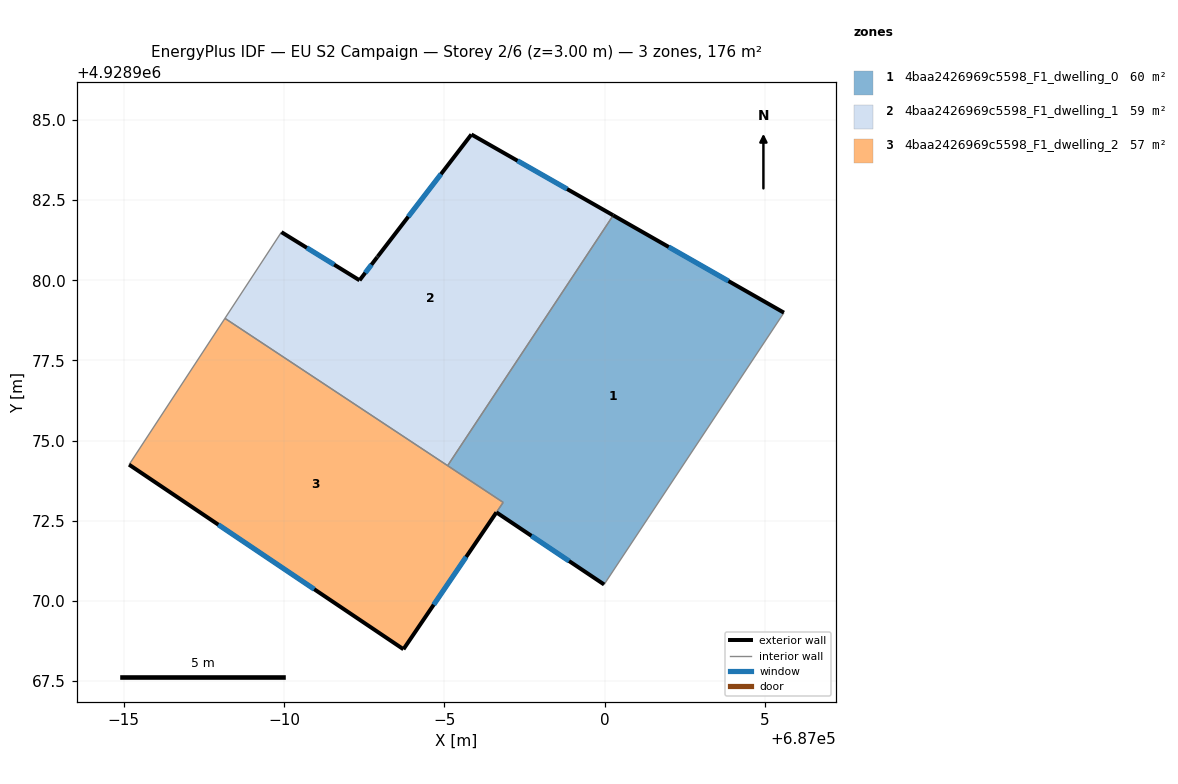
=== STOREY PLAN SPEC (per zone: floor XY polygon, exterior-wall plan segments, windows/doors) ===
zone 1: 4baa2426969c5598_F1_dwelling_0  (60.1 m²)
  floor: (686999.99, 4928970.51) (687005.60, 4928978.99) (687000.27, 4928982.03) (686995.11, 4928974.22) (686996.84, 4928973.07) (686996.63, 4928972.76)
  exterior wall: (687000.27, 4928982.03) – (687005.60, 4928978.99)  [6.1 m]
    window: (687002.00, 4928981.04) – (687003.87, 4928979.98)  [2.2 m²]
  exterior wall: (686999.99, 4928970.51) – (686996.63, 4928972.76)  [4.0 m]
    window: (686998.90, 4928971.24) – (686997.72, 4928972.03)  [1.5 m²]
  interior walls: 4
zone 2: 4baa2426969c5598_F1_dwelling_1  (58.5 m²)
  floor: (686995.11, 4928974.22) (687000.27, 4928982.03) (686995.85, 4928984.55) (686992.93, 4928980.75) (686992.91, 4928980.72) (686992.36, 4928980.00) (686989.92, 4928981.50) (686988.16, 4928978.81)
  exterior wall: (686995.85, 4928984.55) – (687000.27, 4928982.03)  [5.1 m]
    window: (686997.29, 4928983.73) – (686998.83, 4928982.85)  [1.9 m²]
  exterior wall: (686989.92, 4928981.50) – (686992.36, 4928980.00)  [2.9 m]
    window: (686990.71, 4928981.01) – (686991.57, 4928980.49)  [1.0 m²]
  exterior wall: (686992.36, 4928980.00) – (686992.91, 4928980.72)  [0.9 m]
    window: (686992.54, 4928980.23) – (686992.73, 4928980.49)  [0.3 m²]
  exterior wall: (686992.91, 4928980.72) – (686992.93, 4928980.75)  [0.0 m]
  exterior wall: (686992.93, 4928980.75) – (686995.85, 4928984.55)  [4.8 m]
    window: (686993.88, 4928981.98) – (686994.90, 4928983.31)  [1.8 m²]
  interior walls: 3
zone 3: 4baa2426969c5598_F1_dwelling_2  (57.0 m²)
  floor: (686996.84, 4928973.07) (686993.73, 4928968.49) (686985.17, 4928974.25) (686988.16, 4928978.81)
  exterior wall: (686993.73, 4928968.49) – (686985.17, 4928974.25)  [10.3 m]
    window: (686990.94, 4928970.36) – (686987.95, 4928972.38)  [3.8 m²]
  exterior wall: (686996.63, 4928972.76) – (686993.73, 4928968.49)  [5.2 m]
    window: (686995.68, 4928971.37) – (686994.67, 4928969.88)  [1.9 m²]
  interior walls: 4

=== DERIVED (storey summary) ===
Building: EU S2 Campaign
Storey: 2 of 6  (floor level z = 3.00 m)
Storey gross floor area: 175.6 m²
Zones on this storey: 3
  - 4baa2426969c5598_F1_dwelling_0: floor 60.1 m²; exterior wall 10.2 m (30.5 m²); 2 window(s) 3.7 m²; WWR 12.2%
  - 4baa2426969c5598_F1_dwelling_1: floor 58.5 m²; exterior wall 13.7 m (41.1 m²); 4 window(s) 5.0 m²; WWR 12.2%
  - 4baa2426969c5598_F1_dwelling_2: floor 57.0 m²; exterior wall 15.5 m (46.4 m²); 2 window(s) 5.7 m²; WWR 12.2%
Zone adjacency (shared interzone walls):
  - 4baa2426969c5598_F1_dwelling_0 ↔ 4baa2426969c5598_F1_dwelling_1
  - 4baa2426969c5598_F1_dwelling_0 ↔ 4baa2426969c5598_F1_dwelling_2
  - 4baa2426969c5598_F1_dwelling_1 ↔ 4baa2426969c5598_F1_dwelling_2